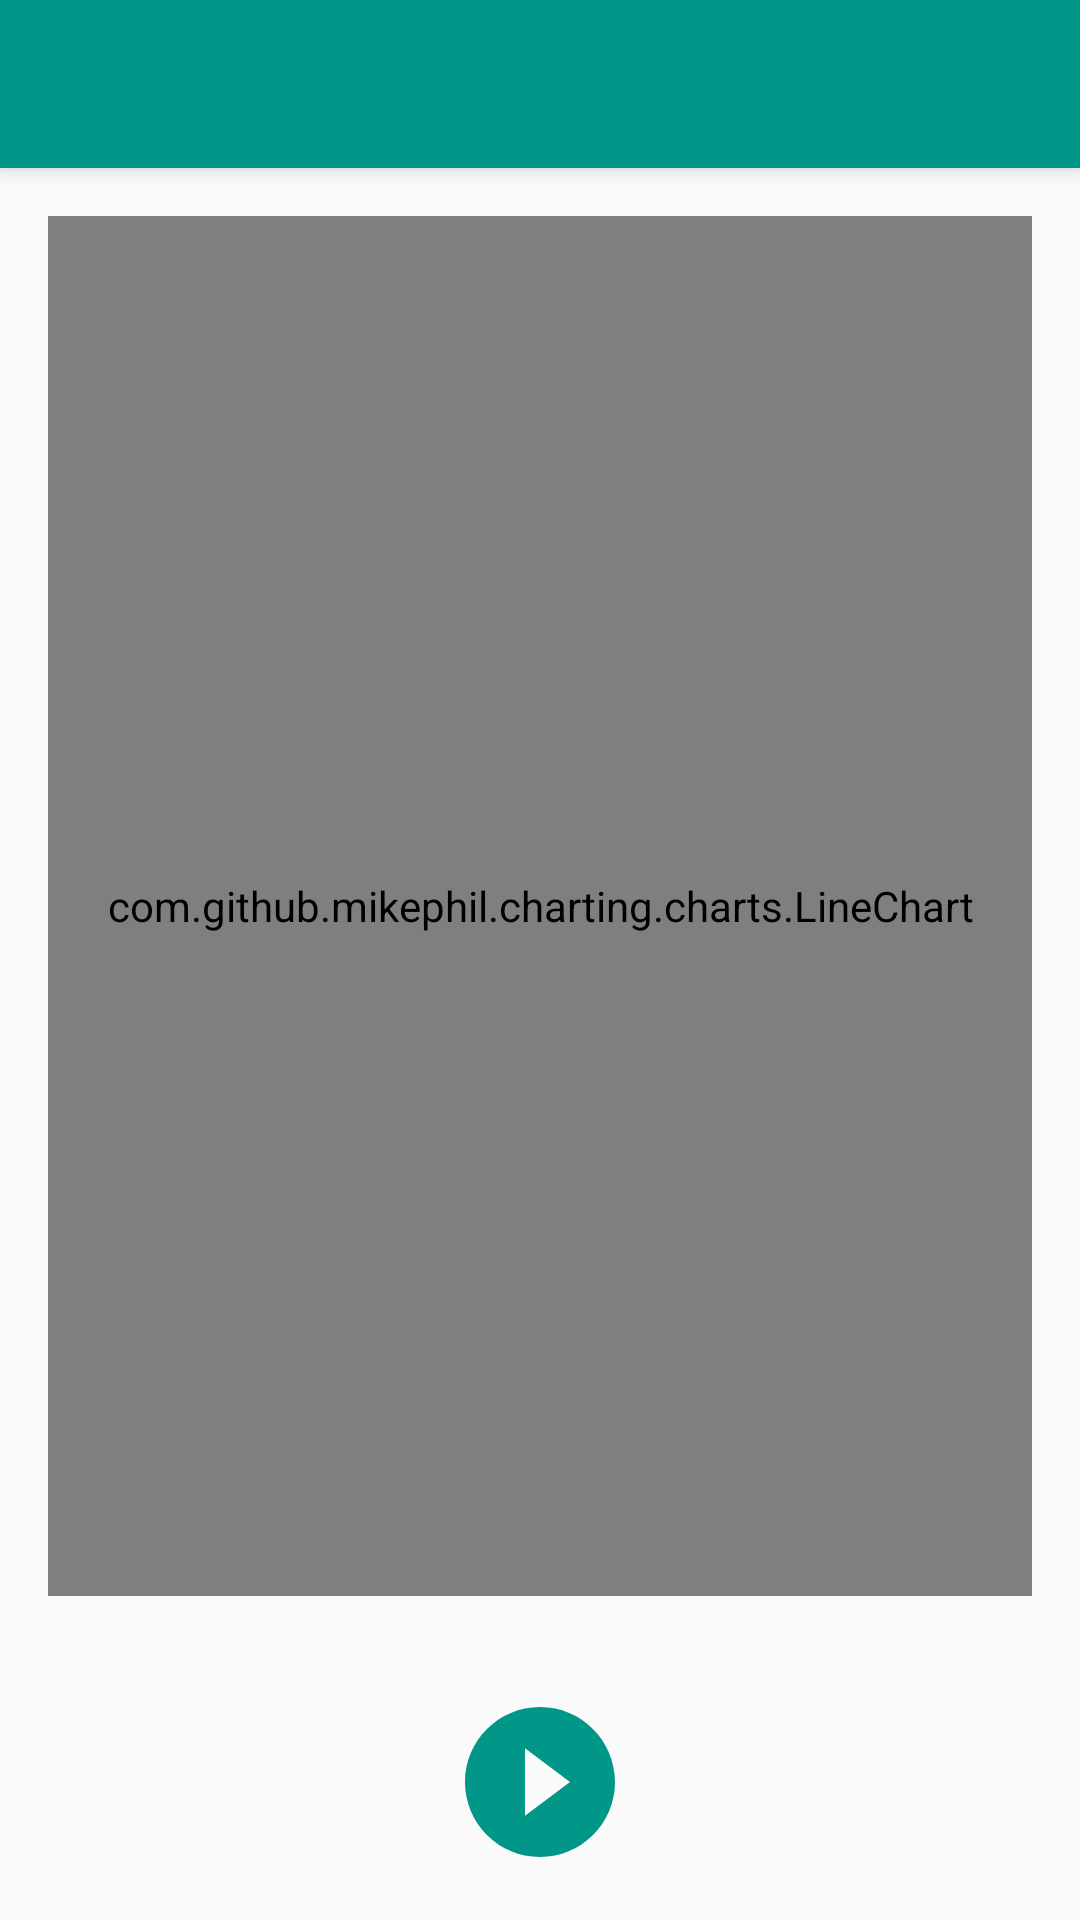

Write the Android layout XML for this screen, with the resource values it uses.
<!-- AndroidManifest.xml: application theme AppTheme -->
<!-- res/layout/activity_realtime_linechart.xml -->
<?xml version="1.0" encoding="utf-8"?>
<android.support.design.widget.CoordinatorLayout xmlns:android="http://schemas.android.com/apk/res/android"
    android:layout_width="match_parent"
    android:layout_height="match_parent"
    android:fitsSystemWindows="true">

    <include layout="@layout/toolbar" />

    <LinearLayout
        android:layout_width="match_parent"
        android:layout_height="match_parent"
        android:layout_marginTop="?attr/actionBarSize"
        android:orientation="vertical">

        <FrameLayout
            android:id="@+id/frame_layout"
            android:layout_width="match_parent"
            android:layout_height="0dp"
            android:layout_weight="1">

            <com.github.mikephil.charting.charts.LineChart
                android:id="@+id/line_chart"
                android:layout_width="match_parent"
                android:layout_height="match_parent"
                android:layout_margin="16dp">

            </com.github.mikephil.charting.charts.LineChart>
        </FrameLayout>

        <ImageButton
            android:id="@+id/control_button"
            android:layout_margin="16dp"
            android:layout_gravity="center"
            android:layout_width="60dp"
            android:scaleType="fitCenter"
            android:layout_height="60dp"
            android:background="@null"
            android:src="@drawable/chart_button_background"
            />

    </LinearLayout>

</android.support.design.widget.CoordinatorLayout>
<!-- res/layout/toolbar.xml (included above) -->
<?xml version="1.0" encoding="utf-8"?>
<android.support.design.widget.AppBarLayout xmlns:android="http://schemas.android.com/apk/res/android"
    xmlns:app="http://schemas.android.com/apk/res-auto"
    android:layout_width="match_parent"
    android:layout_height="wrap_content"
    android:theme="@style/AppTheme.AppBarOverlay">
    <android.support.v7.widget.Toolbar
        android:id="@+id/toolbar"
        android:layout_width="match_parent"
        android:layout_height="?attr/actionBarSize"
        android:background="?attr/colorPrimary"
        app:popupTheme="@style/AppTheme.PopupOverlay" />

</android.support.design.widget.AppBarLayout>
<!-- resources referenced by this layout -->
<resources>
  <!-- drawable chart_button_background (drawable) -->
  <?xml version="1.0" encoding="utf-8"?>
  <selector xmlns:android="http://schemas.android.com/apk/res/android">
      <item android:state_pressed="false" android:drawable="@drawable/ic_play_circle_filled_teal_500_48dp"/>
      <item android:state_pressed="true" android:drawable="@drawable/ic_pause_circle_filled_teal_500_48dp" />
      <item android:state_focused="true" android:drawable="@drawable/ic_pause_circle_filled_teal_500_48dp" />
  
  
  </selector>
  <style name="AppTheme.AppBarOverlay" parent="ThemeOverlay.AppCompat.Dark.ActionBar" />
  <style name="AppTheme.PopupOverlay" parent="ThemeOverlay.AppCompat.Light" />
  <style name="AppTheme" parent="Theme.AppCompat.Light.NoActionBar">
          
          <item name="colorPrimary">@color/primary</item>
          <item name="colorPrimaryDark">@color/primaryDark</item>
          <item name="colorAccent">@color/accent</item>
      </style>
  <!-- drawable ic_play_circle_filled_teal_500_48dp (drawable) -->
  <?xml version="1.0" encoding="UTF-8" standalone="no"?>
  <vector xmlns:android="http://schemas.android.com/apk/res/android" android:height="48dp" android:viewportHeight="24.0" android:viewportWidth="24.0" android:width="48dp">
      <path android:fillColor="#009688" android:pathData="M12,2C6.48,2 2,6.48 2,12s4.48,10 10,10 10,-4.48 10,-10S17.52,2 12,2zM10,16.5v-9l6,4.5 -6,4.5z"/>
  </vector>
  <!-- drawable ic_pause_circle_filled_teal_500_48dp (drawable) -->
  <?xml version="1.0" encoding="UTF-8" standalone="no"?>
  <vector xmlns:android="http://schemas.android.com/apk/res/android" android:height="48dp" android:viewportHeight="24.0" android:viewportWidth="24.0" android:width="48dp">
      <path android:fillColor="#009688" android:pathData="M12,2C6.48,2 2,6.48 2,12s4.48,10 10,10 10,-4.48 10,-10S17.52,2 12,2zM11,16L9,16L9,8h2v8zM15,16h-2L13,8h2v8z"/>
  </vector>
  <color name="primary">#009688</color>
  <color name="primaryDark">#00796B</color>
  <color name="accent">#FF4081</color>
</resources>
